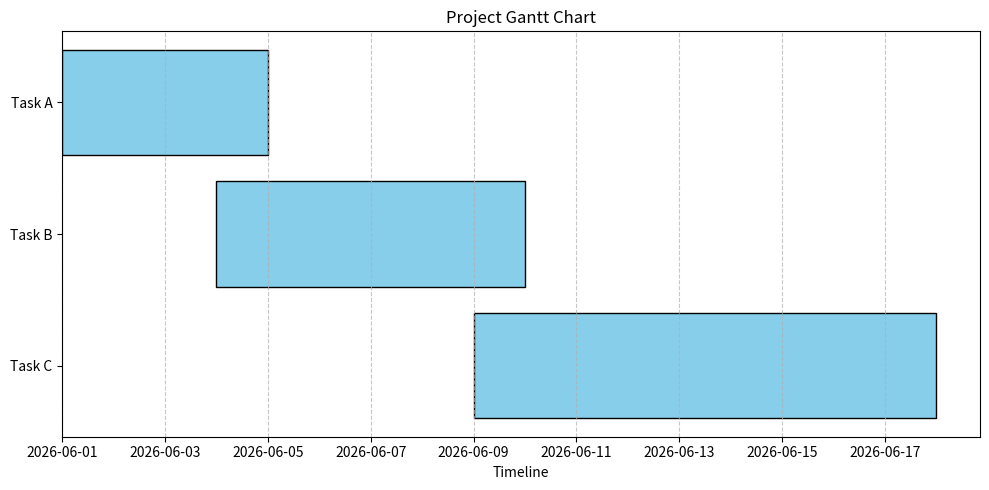

This chart was generated by the following Python code:
#!/opt/anaconda3/bin/python
#   #!/opt/homebrew/bin/python3
#   #!/opt/anaconda3/bin/python



"""
   Source code obtained from a Google search for: gantt chart python 
   https://matplotlib.org/
"""


import matplotlib.pyplot as plt
import pandas as pd

# 1. Prepare data with dates converted to pandas datetime objects
data = [
    {"Task": "Task A", "Start": "2026-06-01", "End": "2026-06-05"},
    {"Task": "Task B", "Start": "2026-06-04", "End": "2026-06-10"},
    {"Task": "Task C", "Start": "2026-06-09", "End": "2026-06-18"}
]
df = pd.DataFrame(data)
df["Start"] = pd.to_datetime(df["Start"])
df["End"] = pd.to_datetime(df["End"])

# 2. Calculate task duration
df["Duration"] = df["End"] - df["Start"]

# 3. Plotting
fig, ax = plt.subplots(figsize=(10, 5))

# Use barh (horizontal bar) where left argument acts as the start date
ax.barh(df["Task"], df["Duration"].dt.days, left=df["Start"], color="skyblue", edgecolor="black")

# 4. Formatting the timeline axes
ax.invert_yaxis()  # Put the first task at the top
plt.xlabel("Timeline")
plt.title("Project Gantt Chart")
plt.grid(axis="x", linestyle="--", alpha=0.7)
plt.tight_layout()

plt.show()
